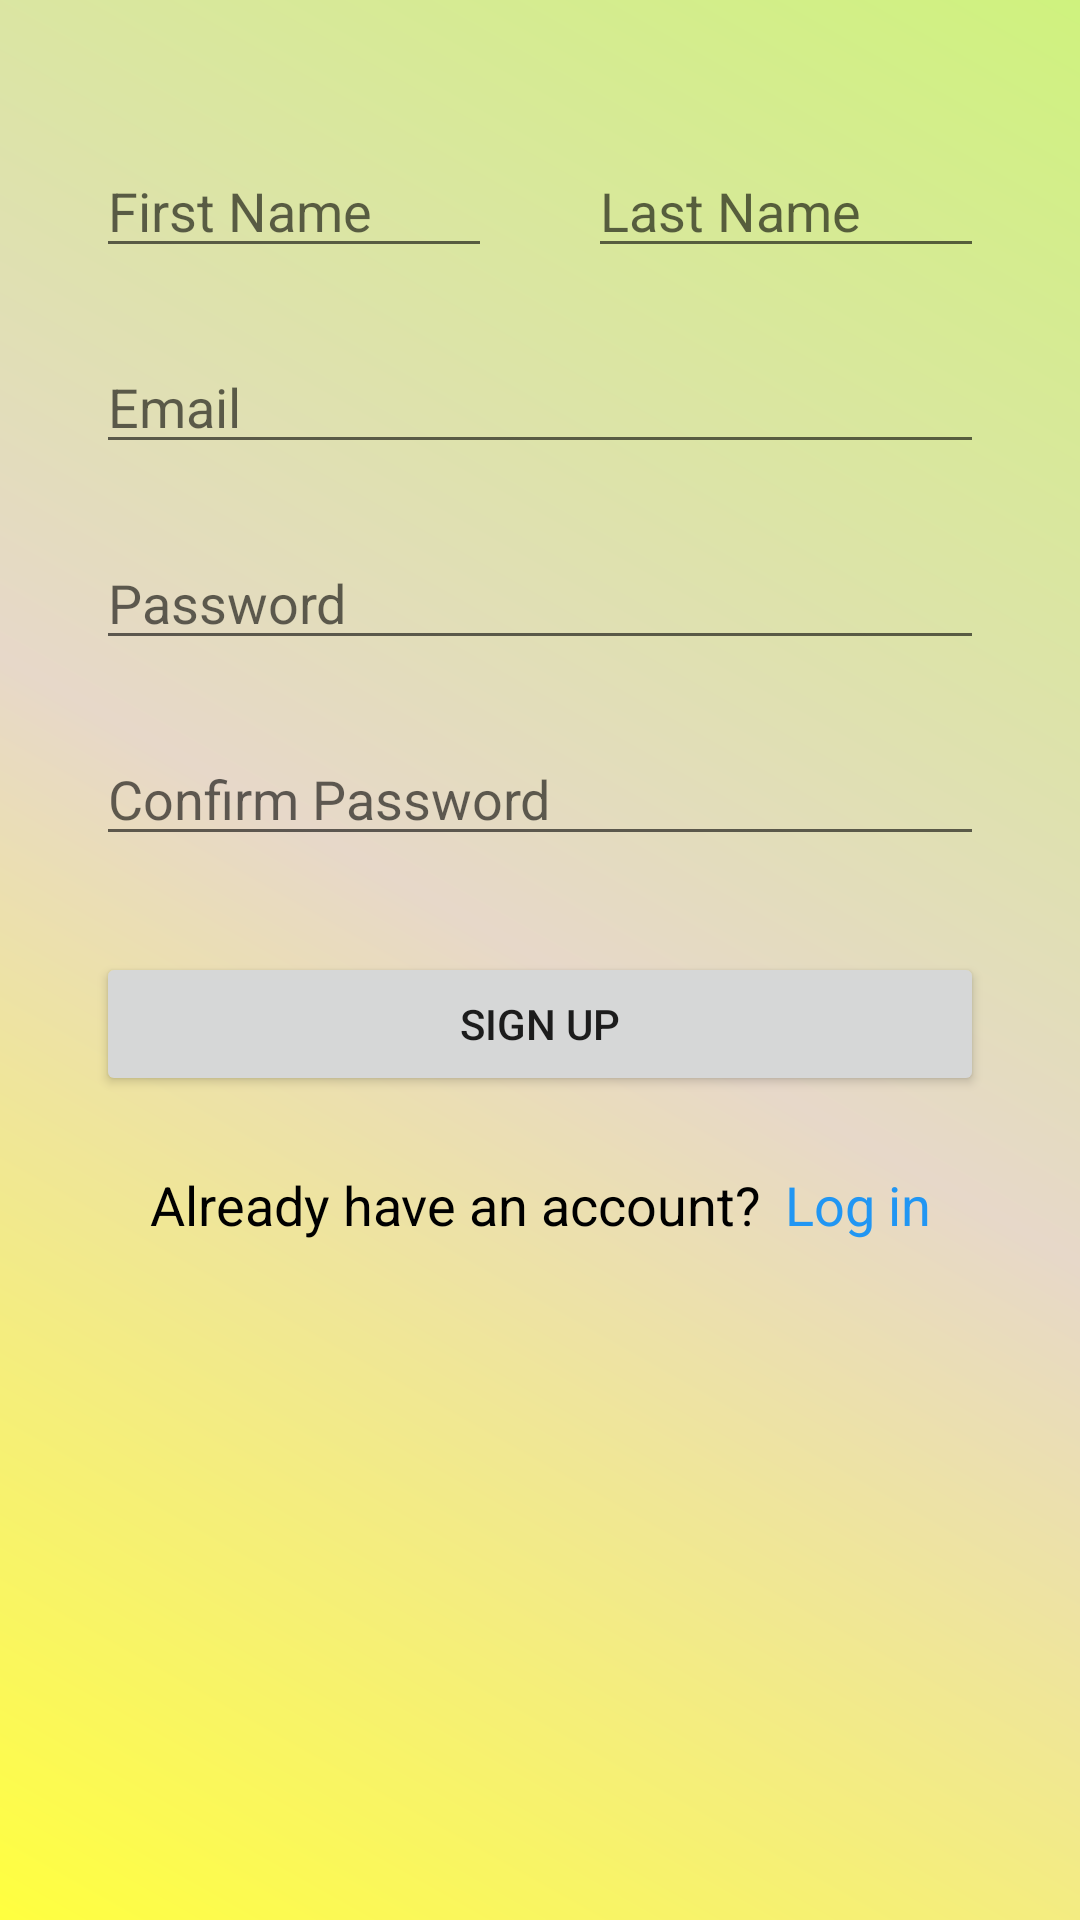

Android layout source for this screen:
<!-- AndroidManifest.xml: application theme Theme.ClassRank -->
<!-- res/layout/activity_sign_up.xml -->
<?xml version="1.0" encoding="utf-8"?>
<androidx.constraintlayout.widget.ConstraintLayout xmlns:android="http://schemas.android.com/apk/res/android"
    xmlns:app="http://schemas.android.com/apk/res-auto"
    xmlns:tools="http://schemas.android.com/tools"
    android:layout_width="match_parent"
    android:layout_height="match_parent"
    android:background="@drawable/back_2"
    tools:context=".SignUpActivity">

    <EditText
        android:id="@+id/firstName"
        android:layout_width="0dp"
        android:layout_height="wrap_content"
        android:layout_marginStart="32dp"
        android:layout_marginTop="48dp"
        android:layout_marginEnd="16dp"
        android:ems="10"
        android:hint="First Name"
        app:layout_constraintEnd_toStartOf="@+id/lastName"
        app:layout_constraintHorizontal_chainStyle="packed"
        app:layout_constraintStart_toStartOf="parent"
        app:layout_constraintTop_toTopOf="parent" />

    <EditText
        android:id="@+id/lastName"
        android:layout_width="0dp"
        android:layout_height="wrap_content"
        android:layout_marginStart="16dp"
        android:layout_marginEnd="32dp"
        android:ems="10"
        android:hint="Last Name"
        app:layout_constraintEnd_toEndOf="parent"
        app:layout_constraintStart_toEndOf="@+id/firstName"
        app:layout_constraintTop_toTopOf="@+id/firstName" />

    <EditText
        android:id="@+id/email"
        android:layout_width="0dp"
        android:layout_height="wrap_content"
        android:layout_marginStart="32dp"
        android:layout_marginTop="24dp"
        android:layout_marginEnd="32dp"
        android:ems="10"
        android:hint="Email"
        android:inputType="textEmailAddress"
        app:layout_constraintEnd_toEndOf="parent"
        app:layout_constraintStart_toStartOf="parent"
        app:layout_constraintTop_toBottomOf="@+id/firstName" />

    <EditText
        android:id="@+id/password"
        android:layout_width="0dp"
        android:layout_height="wrap_content"
        android:layout_marginStart="32dp"
        android:layout_marginTop="24dp"
        android:layout_marginEnd="32dp"
        android:ems="10"
        android:hint="Password"
        android:inputType="textPassword"
        app:layout_constraintEnd_toEndOf="parent"
        app:layout_constraintStart_toStartOf="parent"
        app:layout_constraintTop_toBottomOf="@+id/email" />

    <EditText
        android:id="@+id/confirmPassword"
        android:layout_width="0dp"
        android:layout_height="wrap_content"
        android:layout_marginStart="32dp"
        android:layout_marginTop="24dp"
        android:layout_marginEnd="32dp"
        android:ems="10"
        android:hint="Confirm Password"
        android:inputType="textPassword"
        app:layout_constraintEnd_toEndOf="parent"
        app:layout_constraintStart_toStartOf="parent"
        app:layout_constraintTop_toBottomOf="@+id/password" />

    <Button
        android:id="@+id/signUpButton"
        android:layout_width="0dp"
        android:layout_height="wrap_content"
        android:layout_marginStart="32dp"
        android:layout_marginTop="32dp"
        android:layout_marginEnd="32dp"
        android:text="Sign Up"
        app:layout_constraintEnd_toEndOf="parent"
        app:layout_constraintStart_toStartOf="parent"
        app:layout_constraintTop_toBottomOf="@+id/confirmPassword" />

    <LinearLayout
        android:id="@+id/signInLinearLayout"
        android:layout_width="wrap_content"
        android:layout_height="wrap_content"
        android:layout_marginTop="24dp"
        android:orientation="horizontal"
        app:layout_constraintEnd_toEndOf="parent"
        app:layout_constraintStart_toStartOf="parent"
        app:layout_constraintTop_toBottomOf="@+id/signUpButton">

        <TextView
            android:id="@+id/alreadyRegisteredText"
            android:layout_width="wrap_content"
            android:layout_height="wrap_content"
            android:text="Already have an account?"
            android:textColor="#000000"
            android:textSize="18sp" />

        <TextView
            android:id="@+id/loginLink"
            android:layout_width="wrap_content"
            android:layout_height="wrap_content"
            android:layout_marginStart="8dp"
            android:text="Log in"
            android:textColor="#2196F3"
            android:textSize="18sp" />
    </LinearLayout>
</androidx.constraintlayout.widget.ConstraintLayout>
<!-- resources referenced by this layout -->
<resources>
  <!-- drawable back_2 (drawable) -->
  <?xml version="1.0" encoding="utf-8"?>
  <shape xmlns:android="http://schemas.android.com/apk/res/android">
  
      <gradient android:angle="45"
          android:startColor="#ffff3f"
          android:centerColor="#e7d8c9"
          android:endColor="#cff27e"/>
  
  </shape>
  <style name="Theme.ClassRank" parent="Theme.AppCompat.Light.NoActionBar">
          
          <item name="colorPrimary">@color/purple_500</item>
          <item name="colorPrimaryVariant">@color/purple_700</item>
          <item name="colorOnPrimary">@color/white</item>
          
          <item name="colorSecondary">@color/teal_200</item>
          <item name="colorSecondaryVariant">@color/teal_700</item>
          <item name="colorOnSecondary">@color/black</item>
          
          <item name="android:statusBarColor">?attr/colorPrimaryVariant</item>
          
      </style>
  <color name="purple_500">#FF6200EE</color>
  <color name="purple_700">#FF3700B3</color>
  <color name="white">#FFFFFFFF</color>
  <color name="teal_200">#FF03DAC5</color>
  <color name="teal_700">#FF018786</color>
  <color name="black">#FF000000</color>
</resources>
